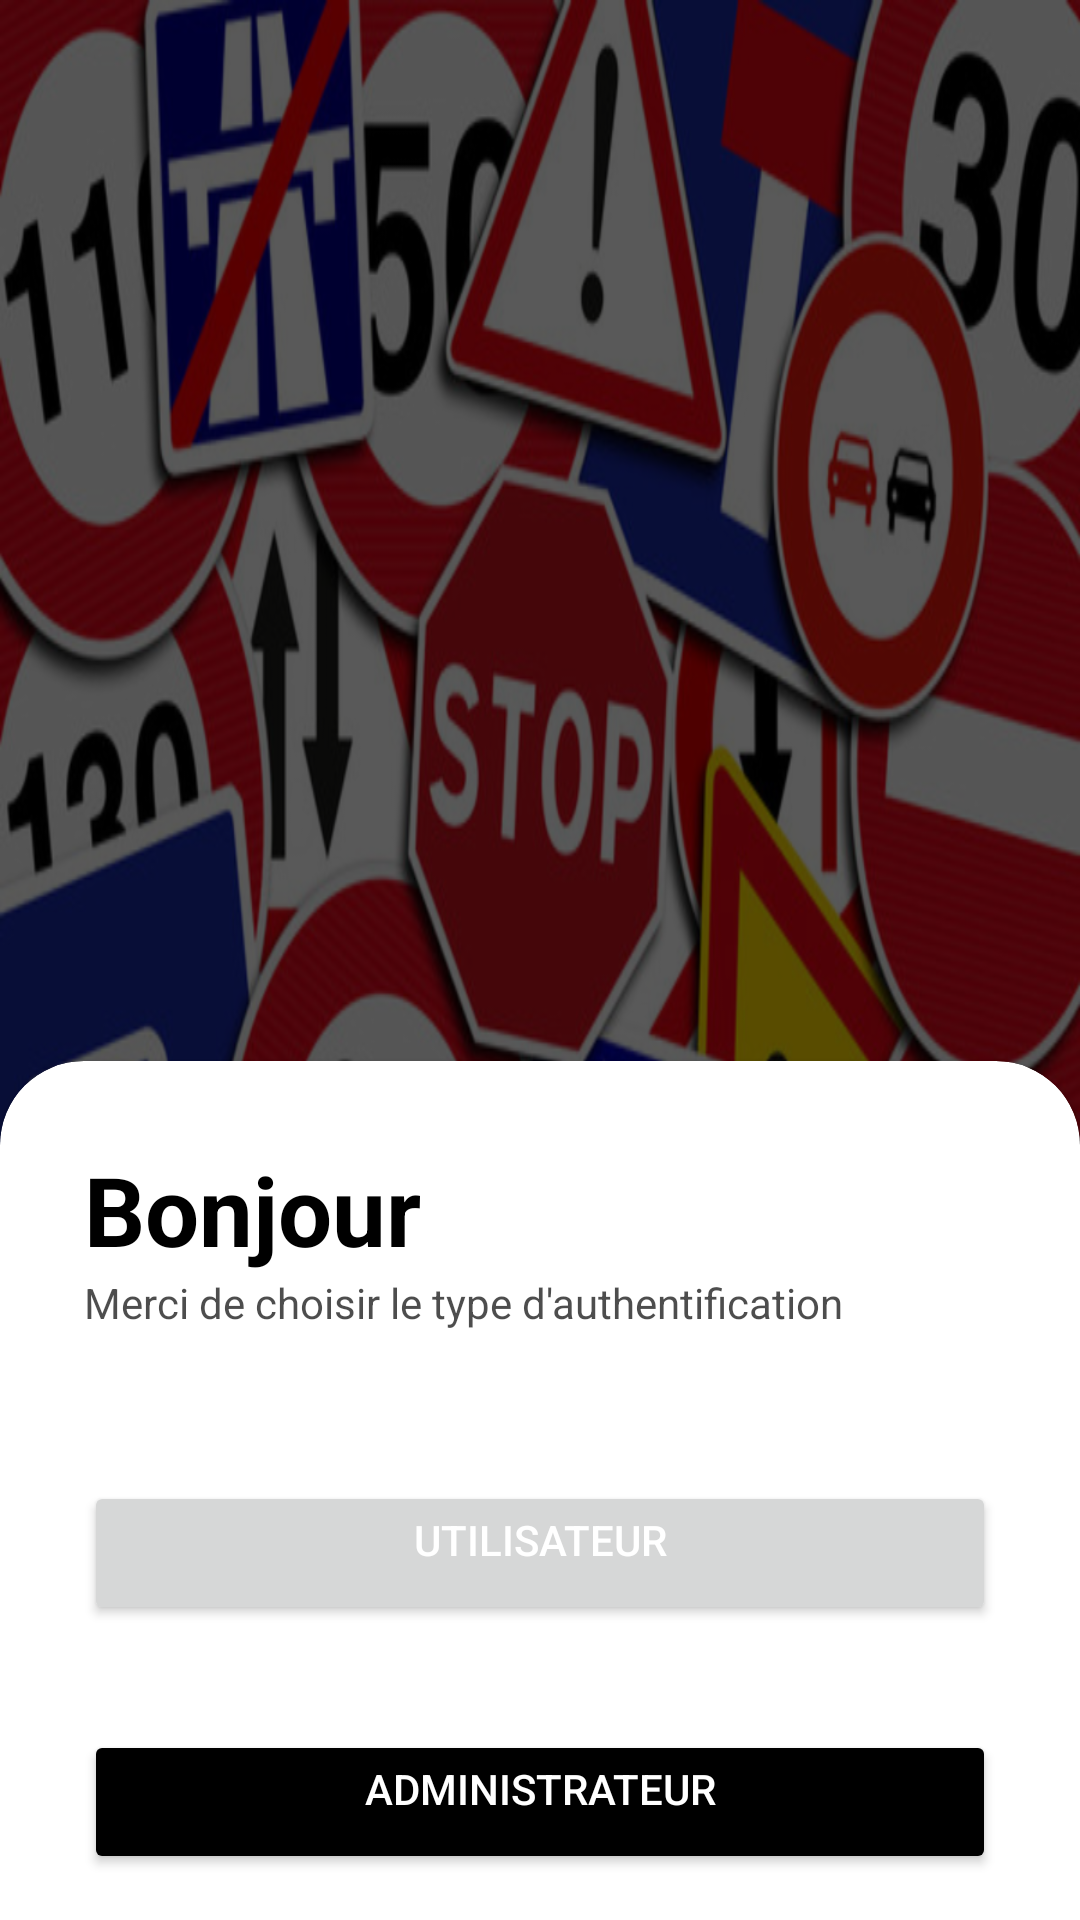

The Android layout XML behind this screen, and the referenced resources:
<!-- AndroidManifest.xml: application theme Theme.QuizApp_BAKKOU -->
<!-- res/layout/activity_start.xml -->
<?xml version="1.0" encoding="utf-8"?>
<RelativeLayout xmlns:android="http://schemas.android.com/apk/res/android"
    xmlns:app="http://schemas.android.com/apk/res-auto"
    xmlns:tools="http://schemas.android.com/tools"
    android:layout_width="match_parent"
    android:background="@drawable/bg"
    android:layout_height="match_parent"
    tools:context=".MainActivity">

    <RelativeLayout
        android:layout_width="match_parent"
        android:layout_height="match_parent"
        android:background="@color/black"
        android:alpha="0.65"/>
    <LinearLayout
        android:layout_width="match_parent"
        android:layout_height="wrap_content"
        android:orientation="vertical"
        android:gravity="center"
        android:padding="28dp">


    </LinearLayout>

    <androidx.cardview.widget.CardView
        android:layout_width="match_parent"
        android:layout_height="wrap_content"
        android:layout_alignParentBottom="true"
        app:cardCornerRadius="28dp"
        android:layout_marginBottom="-28dp"
        >

        <LinearLayout
            android:layout_width="match_parent"
            android:layout_height="wrap_content"
            android:orientation="vertical"
            android:padding="28dp">
            <TextView
                android:layout_width="wrap_content"
                android:layout_height="wrap_content"
                android:text="Bonjour"
                android:textColor="@color/black"
                android:textSize="32sp"
                android:textStyle="bold"/>
            <TextView
                android:layout_width="wrap_content"
                android:layout_height="wrap_content"
                android:text="Merci de choisir le type d'authentification "
                android:textColor="@color/black"
                android:alpha="0.7"
                />
            <View
                android:layout_width="wrap_content"
                android:layout_height="30dp"/>

            <Button
                android:layout_width="match_parent"
                android:layout_height="wrap_content"
                android:text="Utilisateur"
                android:textColor="@android:color/white"
                android:gravity="center_horizontal"
                android:paddingTop="10dp"
                android:layout_marginBottom="15dp"
                android:layout_marginTop="20dp"
                android:id="@+id/bLogin"/>
            <Button
                android:layout_width="match_parent"
                android:layout_height="wrap_content"
                android:text="Administrateur"
                android:backgroundTint="@color/black"
                android:textColor="@android:color/white"
                android:gravity="center_horizontal"
                android:paddingTop="10dp"
                android:layout_marginBottom="15dp"
                android:layout_marginTop="20dp"
                android:id="@+id/bAdd"/>




        </LinearLayout>


    </androidx.cardview.widget.CardView>
</RelativeLayout>
<!-- resources referenced by this layout -->
<resources>
  <color name="black">#FF000000</color>
  <!-- drawable bg: png bitmap (drawable, 657394 bytes) -->
  <style name="Theme.QuizApp_BAKKOU" parent="Base.Theme.QuizApp_BAKKOU" />
  <style name="Base.Theme.QuizApp_BAKKOU" parent="Theme.Material3.DayNight.NoActionBar">
          
          
      </style>
</resources>
